The GitHub repository psio3123/LegoPredict contains a labelled image folder "lego_fotos" with 18 categories: 1x15 blue brick, 1x4 long black brick, 1x4 long red brick, 1x9 red brick, 3x5 long black brick, 3x5 long gray brick, 3x5 long green brick, 3x5 long orange brick, 3x5 long red brick, AA battery black, AA battery blue, AA Sanyo battery, gray belt, 20-tooth beige gear, 3-unit blue pin, black pin, black connector, gray junction. Examples follow, each with its label.

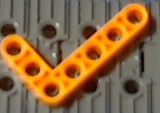
Label: 3x5 long orange brick

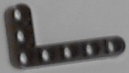
Label: 3x5 long black brick

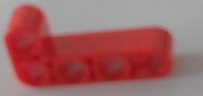
Label: 1x4 long red brick

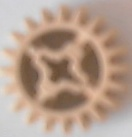
Label: 20-tooth beige gear

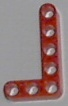
Label: 3x5 long red brick

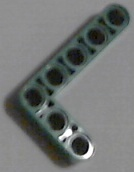
Label: 3x5 long green brick
